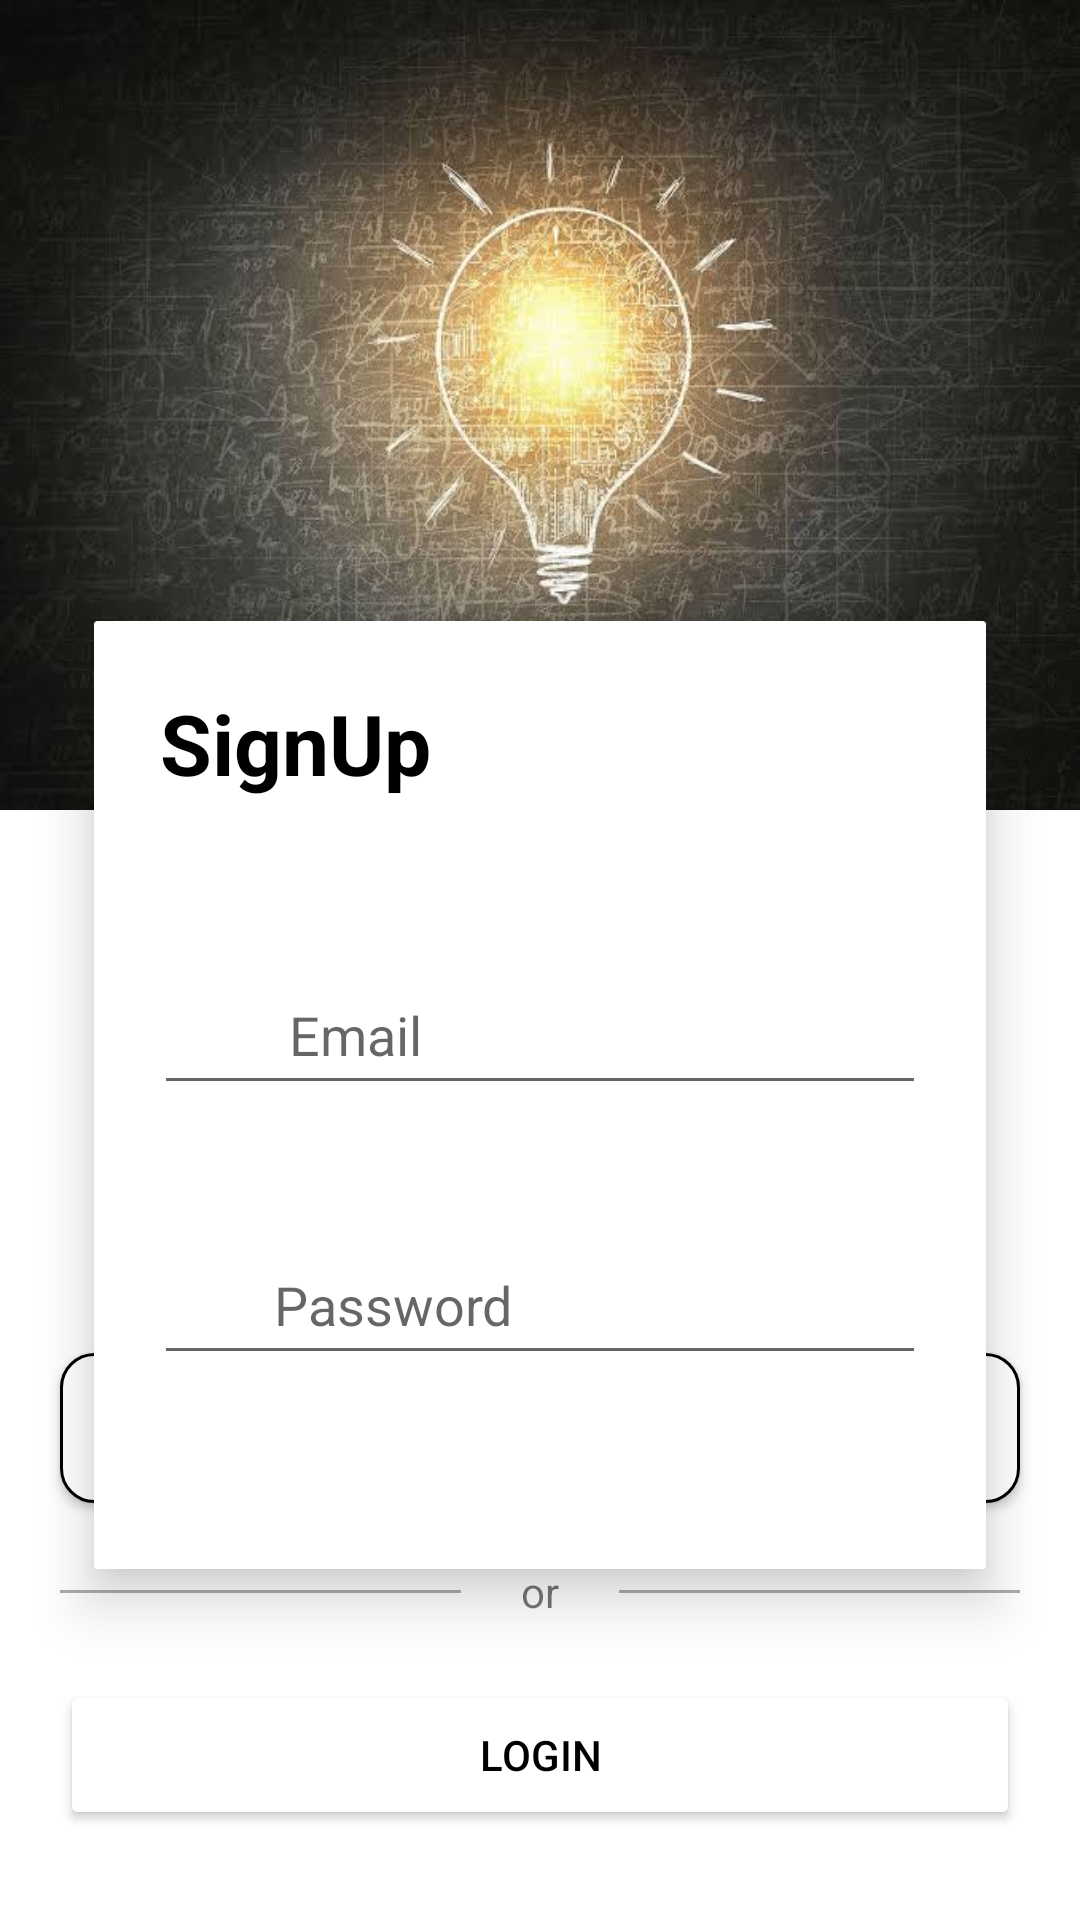

The Android layout XML behind this screen, and the referenced resources:
<!-- AndroidManifest.xml: fallback theme Theme.MaterialComponents.DayNight.NoActionBar -->
<!-- res/layout/activity_signup_page.xml -->
<?xml version="1.0" encoding="utf-8"?>
<RelativeLayout xmlns:android="http://schemas.android.com/apk/res/android"
    xmlns:app="http://schemas.android.com/apk/res-auto"
    xmlns:tools="http://schemas.android.com/tools"
    android:layout_width="match_parent"
    android:layout_height="match_parent"
    tools:context=".SignupPage">

    <View
        android:layout_width="match_parent"
        android:layout_height="270dp"
        android:background="@drawable/education_wall" />

    <androidx.cardview.widget.CardView
        android:layout_width="match_parent"
        android:layout_height="350dp"
        android:layout_gravity="center_horizontal"
        android:layout_marginLeft="20dp"
        android:layout_marginTop="190dp"
        android:layout_marginRight="20dp"
        app:cardBackgroundColor="@color/white"
        app:cardCornerRadius="1dp"
        app:cardElevation="11dp"
        app:cardUseCompatPadding="true">

        <LinearLayout
            android:layout_width="match_parent"
            android:layout_height="match_parent"
            android:orientation="vertical">

            <TextView
                android:layout_width="match_parent"
                android:layout_height="wrap_content"
                android:layout_margin="22dp"
                android:text="SignUp"
                android:textColor="@color/black"
                android:textSize="28sp"
                android:textStyle="bold" />

            <RelativeLayout
                android:layout_width="wrap_content"
                android:layout_height="wrap_content">

                <EditText
                    android:id="@+id/email"
                    android:layout_width="match_parent"
                    android:layout_height="50dp"
                    android:layout_marginLeft="20dp"
                    android:layout_marginTop="30dp"
                    android:layout_marginRight="20dp"
                    android:hint="Email"
                    android:paddingLeft="45dp" />

                <ImageView
                    android:layout_width="wrap_content"
                    android:layout_height="wrap_content"
                    android:layout_marginLeft="28dp"
                    android:layout_marginTop="43dp"
                    android:src="@drawable/email_logo" />

            </RelativeLayout>

            <RelativeLayout
                android:layout_width="wrap_content"
                android:layout_height="wrap_content">

                <EditText
                    android:id="@+id/password"
                    android:layout_width="match_parent"
                    android:layout_height="50dp"
                    android:layout_marginLeft="20dp"
                    android:layout_marginTop="40dp"
                    android:layout_marginRight="20dp"
                    android:hint="Password"
                    android:inputType="textPassword"
                    android:paddingLeft="40dp" />


                <ImageView
                    android:layout_width="wrap_content"
                    android:layout_height="wrap_content"
                    android:layout_marginLeft="28dp"
                    android:layout_marginTop="53dp"
                    android:src="@drawable/pass_logo" />

            </RelativeLayout>

        </LinearLayout>
    </androidx.cardview.widget.CardView>

    <Button
        android:id="@+id/sign_up_button"
        android:layout_width="match_parent"
        android:layout_height="50dp"
        android:layout_above="@+id/divider"
        android:layout_marginStart="20dp"
        android:layout_marginTop="20dp"
        android:layout_marginEnd="20dp"
        android:layout_marginBottom="20dp"
        android:background="@drawable/box_shape"
        android:text="SignUp" />

    <LinearLayout
        android:id="@+id/divider"
        android:layout_width="match_parent"
        android:layout_height="wrap_content"
        android:layout_above="@+id/login_button">

        <View
            android:layout_width="0dp"
            android:layout_height="1dp"
            android:layout_gravity="center_vertical"
            android:layout_marginLeft="20dp"
            android:layout_marginRight="20dp"
            android:layout_weight="1"
            android:background="#AEACAC" />

        <TextView
            android:layout_width="wrap_content"
            android:layout_height="wrap_content"
            android:text="or" />

        <View
            android:layout_width="0dp"
            android:layout_height="1dp"
            android:layout_gravity="center_vertical"
            android:layout_marginLeft="20dp"
            android:layout_marginRight="20dp"
            android:layout_weight="1"
            android:background="#AEACAC" />
    </LinearLayout>

    <Button
        android:id="@+id/login_button"
        android:layout_width="match_parent"
        android:layout_height="50dp"
        android:layout_alignParentBottom="true"
        android:layout_marginLeft="20dp"
        android:layout_marginTop="20dp"
        android:layout_marginRight="20dp"
        android:layout_marginBottom="30dp"
        android:backgroundTint="@color/white"
        android:text="Login"
        android:textColor="@color/black" />

</RelativeLayout>
<!-- resources referenced by this layout -->
<resources>
  <color name="black">#FF000000</color>
  <color name="white">#FFFFFFFF</color>
  <!-- drawable box_shape (drawable) -->
  <?xml version="1.0" encoding="utf-8"?>
  <shape xmlns:android="http://schemas.android.com/apk/res/android"
      android:shape="rectangle">
      <corners android:radius="11dp"/>
      <solid android:color="#FFFFFF"/>
      <stroke android:color="@color/black" android:width="1dp"/>
  
  </shape>
  <!-- drawable education_wall: jpeg bitmap (drawable, 40170 bytes) -->
</resources>
